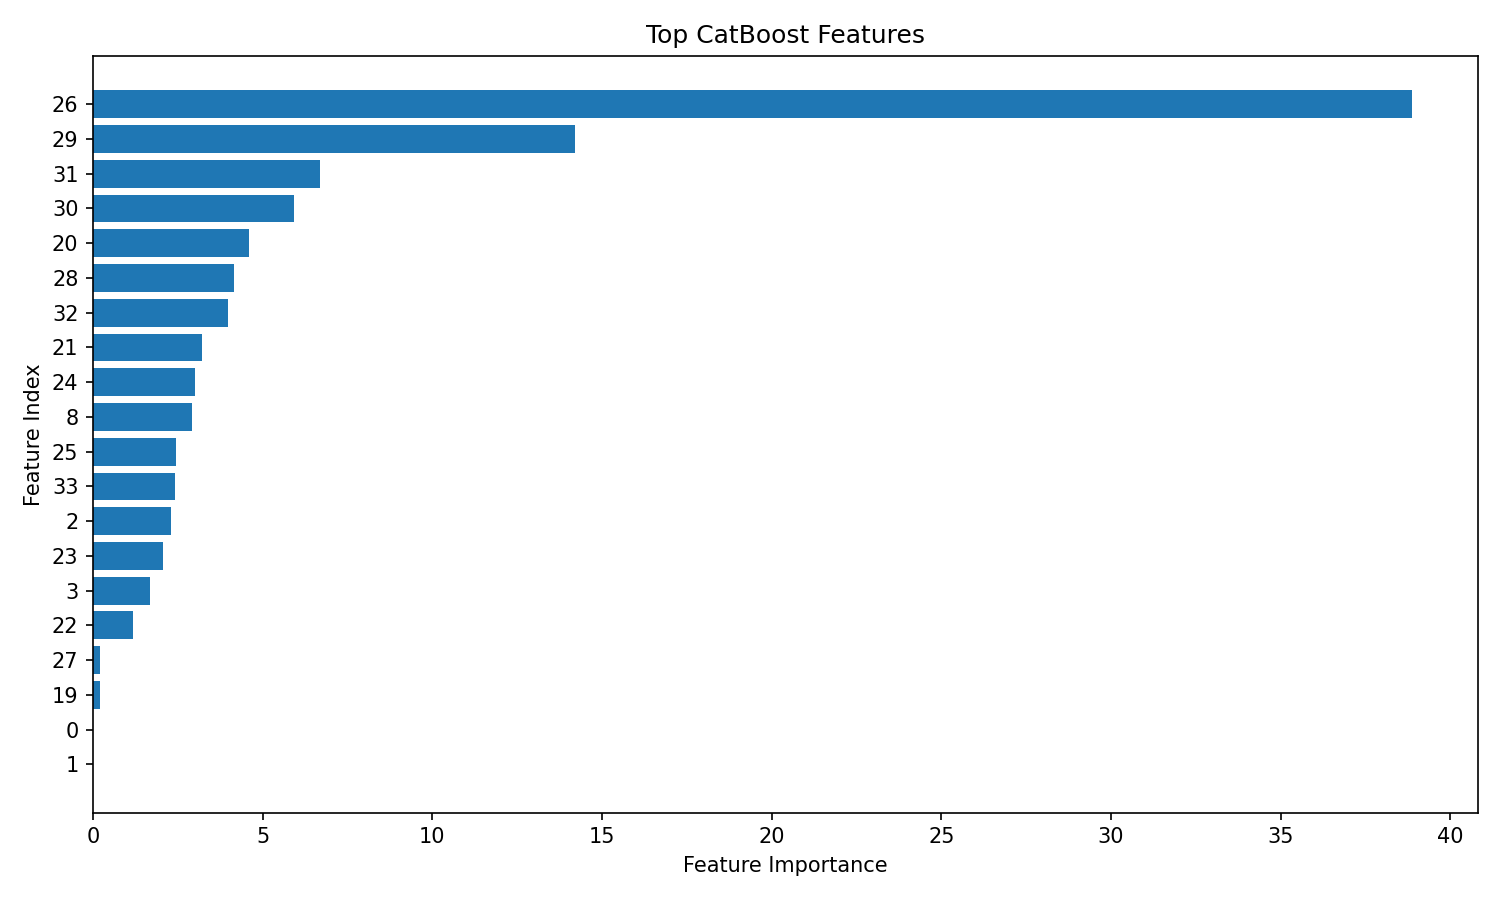

Source data for this figure (header and first rows):
feature_index, importance
26, 38.86
29, 14.21
31, 6.693
30, 5.926
20, 4.591
28, 4.156
32, 3.981
21, 3.214
24, 3.011
8, 2.92
25, 2.431
33, 2.414
2, 2.293
23, 2.066
3, 1.668
22, 1.171
27, 0.1956
19, 0.1949
1, 0.0
0, 0.0
17, 0.0
14, 0.0
13, 0.0
16, 0.0
15, 0.0
10, 0.0
9, 0.0
7, 0.0
6, 0.0
5, 0.0
4, 0.0
12, 0.0
11, 0.0
18, 0.0
